Run: headless pygame with SDL's dummy video driver; simulated clock (each Clock.tick advances the game by its frame time, no real sleeping); random seed 0; keys injected as events and as key.get_pressed() state; no mouse input.
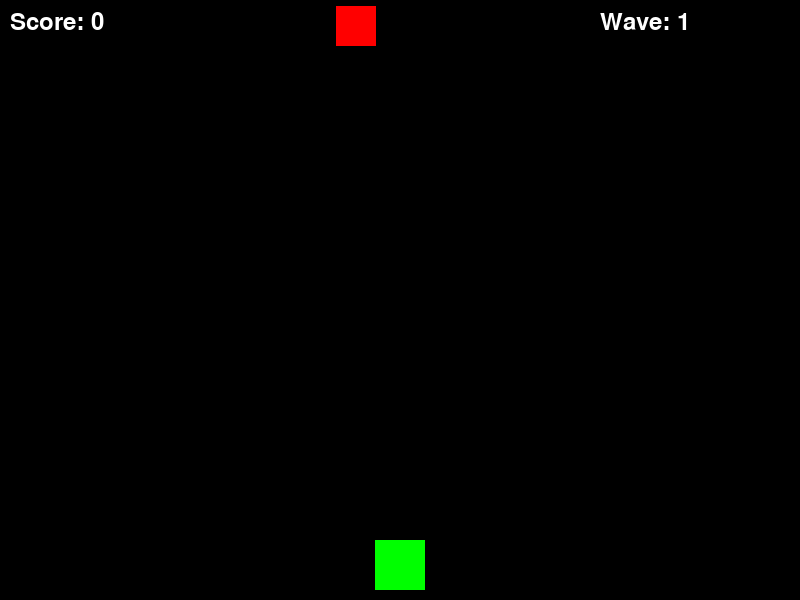
Frame 1 of 4 · flips 1–60 · no input
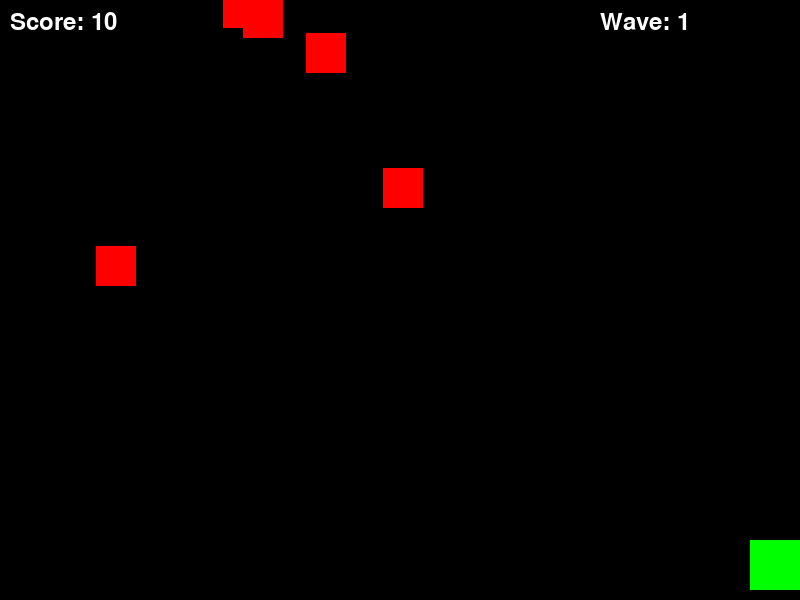
Frame 2 of 4 · flips 61–180 · tapped SPACE, RETURN · held RIGHT (→), D
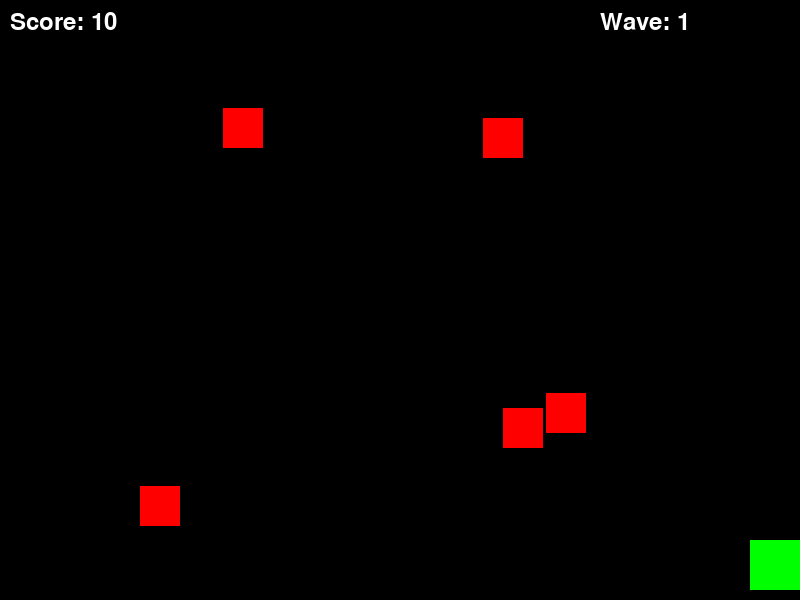
Frame 3 of 4 · flips 181–300 · held DOWN (↓), S
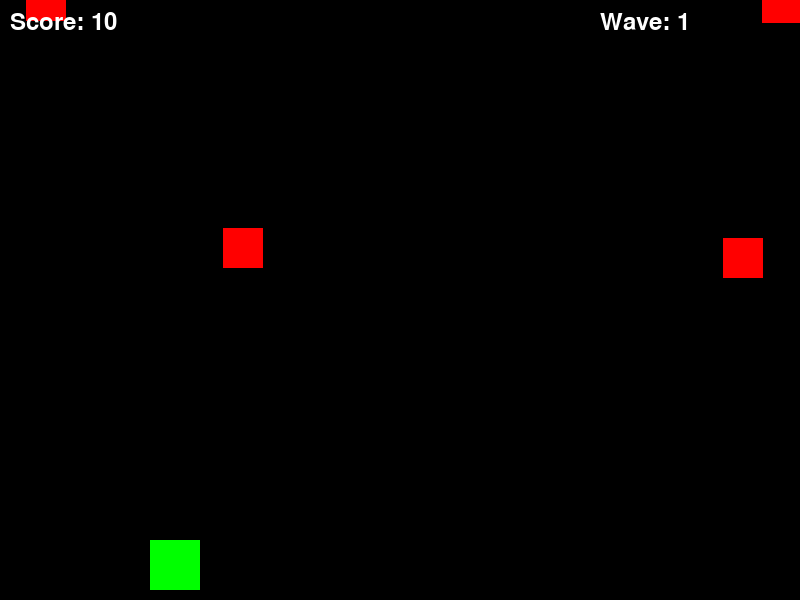
Frame 4 of 4 · flips 301–420 · held LEFT (←), A, UP (↑), W

The pygame program that drew these frames:

import pygame
import random
import sys

# Initialize Pygame
pygame.init()

# Screen dimensions
SCREEN_WIDTH = 800
SCREEN_HEIGHT = 600

# Colors
BLACK = (0, 0, 0)
WHITE = (255, 255, 255)
RED = (255, 0, 0)
GREEN = (0, 255, 0)
YELLOW = (255, 255, 0)

# Create screen
screen = pygame.display.set_mode((SCREEN_WIDTH, SCREEN_HEIGHT))
pygame.display.set_caption("Shooter Game")
clock = pygame.time.Clock()

# Player class
class Player(pygame.sprite.Sprite):
    def __init__(self):
        super().__init__()
        self.image = pygame.Surface((50, 50))
        self.image.fill(GREEN)
        self.rect = self.image.get_rect()
        self.rect.centerx = SCREEN_WIDTH // 2
        self.rect.bottom = SCREEN_HEIGHT - 10
        self.speed_x = 0

    def update(self):
        self.speed_x = 0
        keys = pygame.key.get_pressed()
        if keys[pygame.K_LEFT] or keys[pygame.K_a]:
            self.speed_x = -5
        if keys[pygame.K_RIGHT] or keys[pygame.K_d]:
            self.speed_x = 5
        
        self.rect.x += self.speed_x
        
        # Keep player on screen
        if self.rect.left < 0:
            self.rect.left = 0
        if self.rect.right > SCREEN_WIDTH:
            self.rect.right = SCREEN_WIDTH

    def shoot(self):
        bullet = Bullet(self.rect.centerx, self.rect.top)
        all_sprites.add(bullet)
        bullets.add(bullet)


# Enemy class
class Enemy(pygame.sprite.Sprite):
    def __init__(self):
        super().__init__()
        self.image = pygame.Surface((40, 40))
        self.image.fill(RED)
        self.rect = self.image.get_rect()
        self.rect.x = random.randint(0, SCREEN_WIDTH - self.rect.width)
        self.rect.y = random.randint(-100, -40)
        self.speed_y = random.randint(1, 3)
        self.speed_x = random.randint(-2, 2)

    def update(self):
        self.rect.y += self.speed_y
        self.rect.x += self.speed_x
        
        # Wrap around screen edges
        if self.rect.left < 0 or self.rect.right > SCREEN_WIDTH:
            self.speed_x = -self.speed_x
        
        # Remove if off screen
        if self.rect.top > SCREEN_HEIGHT:
            self.kill()


# Bullet class
class Bullet(pygame.sprite.Sprite):
    def __init__(self, x, y):
        super().__init__()
        self.image = pygame.Surface((5, 15))
        self.image.fill(YELLOW)
        self.rect = self.image.get_rect()
        self.rect.centerx = x
        self.rect.bottom = y
        self.speed_y = -7

    def update(self):
        self.rect.y += self.speed_y
        # Remove if off screen
        if self.rect.bottom < 0:
            self.kill()


# Sprite groups
all_sprites = pygame.sprite.Group()
enemies = pygame.sprite.Group()
bullets = pygame.sprite.Group()

# Create player
player = Player()
all_sprites.add(player)

# Game variables
score = 0
wave = 1
enemies_spawned = 0
max_enemies = 5 + (wave - 1) * 2

# Font for score
font = pygame.font.Font(None, 36)

# Main game loop
running = True
spawn_timer = 0

while running:
    clock.tick(60)  # 60 FPS
    
    # Event handling
    for event in pygame.event.get():
        if event.type == pygame.QUIT:
            running = False
        elif event.type == pygame.KEYDOWN:
            if event.key == pygame.K_SPACE:
                player.shoot()

    # Update sprites
    all_sprites.update()

    # Spawn enemies
    spawn_timer += 1
    if spawn_timer > 30 and len(enemies) < max_enemies:
        enemy = Enemy()
        all_sprites.add(enemy)
        enemies.add(enemy)
        enemies_spawned += 1
        spawn_timer = 0

    # Check for collisions
    hits = pygame.sprite.groupcollide(enemies, bullets, True, True)
    for hit in hits:
        score += 10
        enemy = Enemy()
        all_sprites.add(enemy)
        enemies.add(enemy)

    # Check if enemies reached bottom
    for enemy in enemies:
        if enemy.rect.top > SCREEN_HEIGHT:
            running = False

    # Draw
    screen.fill(BLACK)
    all_sprites.draw(screen)
    
    # Draw score
    score_text = font.render(f"Score: {score}", True, WHITE)
    screen.blit(score_text, (10, 10))
    
    wave_text = font.render(f"Wave: {wave}", True, WHITE)
    screen.blit(wave_text, (SCREEN_WIDTH - 200, 10))

    pygame.display.flip()

pygame.quit()
sys.exit()
